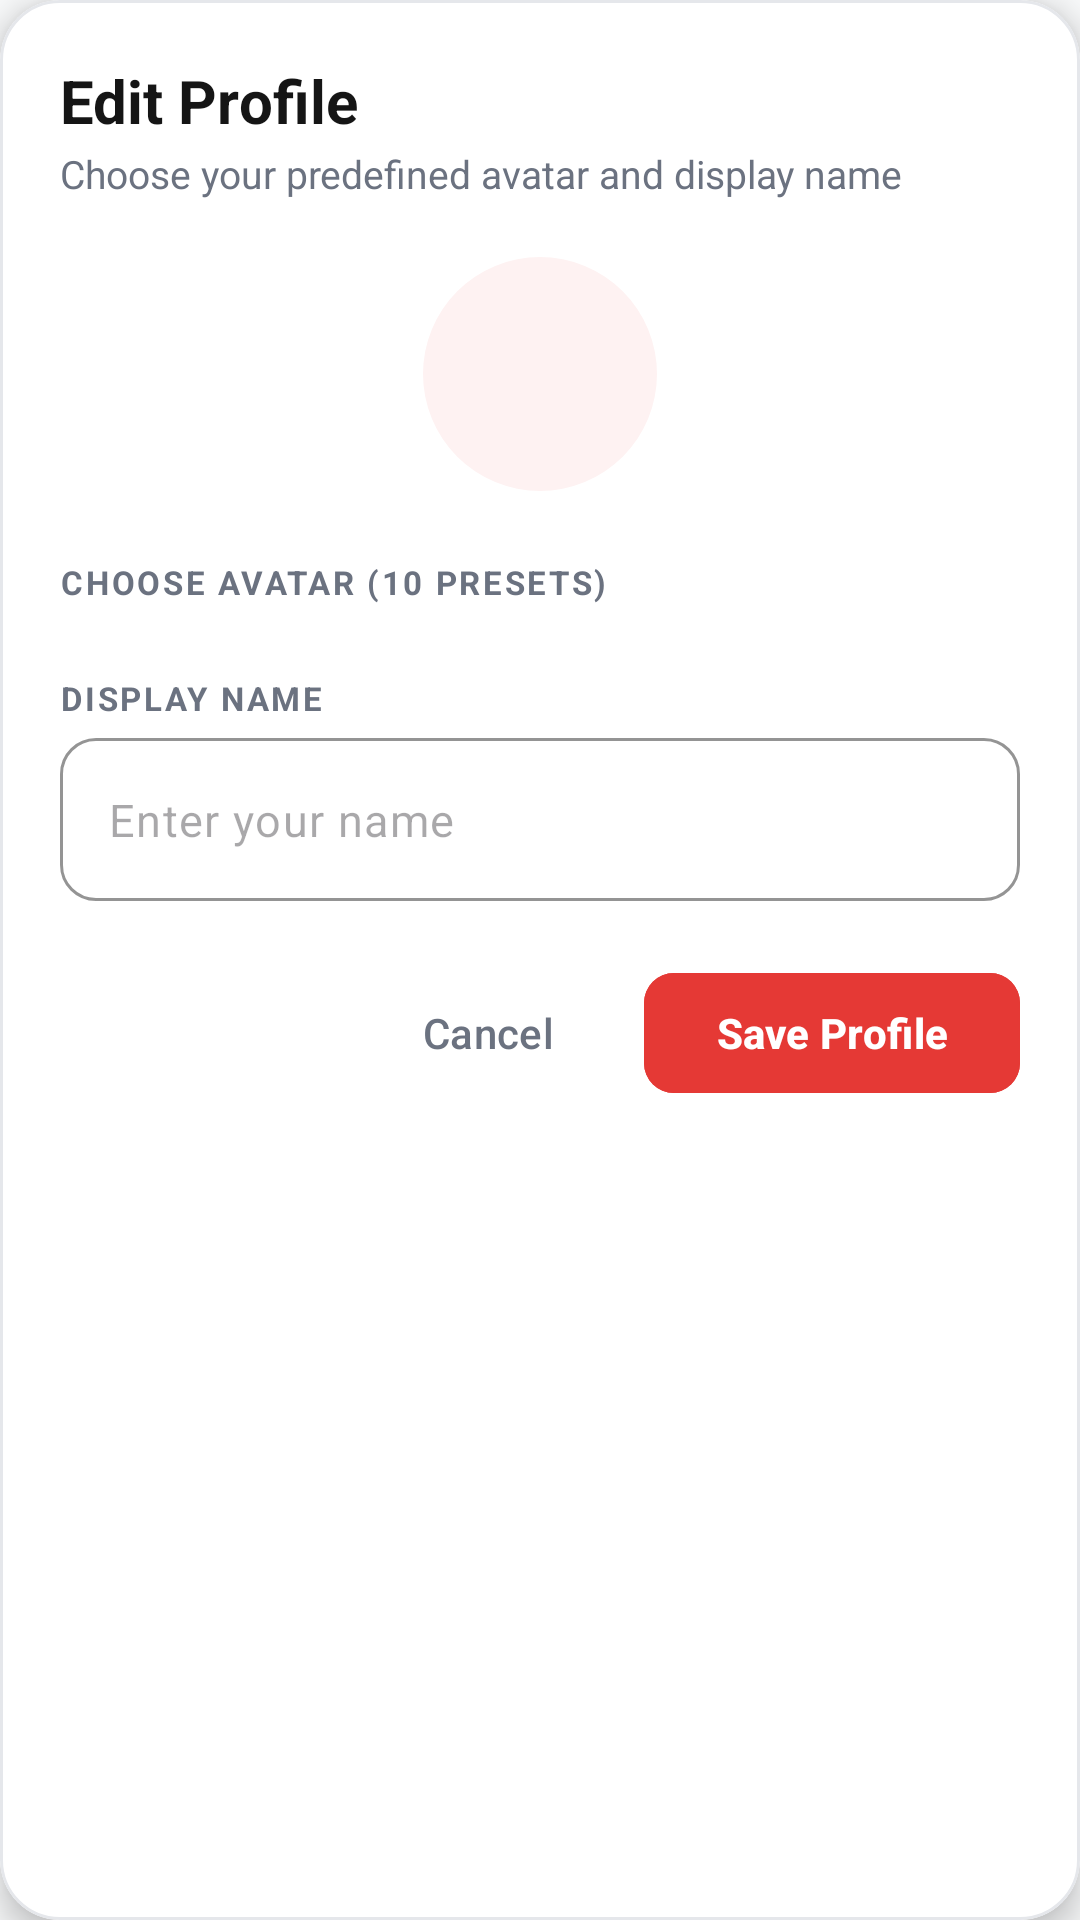

Write the Android layout XML for this screen, with the resource values it uses.
<!-- AndroidManifest.xml: application theme Theme.PeerConnect -->
<!-- res/layout/dialog_edit_profile.xml -->
<?xml version="1.0" encoding="utf-8"?>
<com.google.android.material.card.MaterialCardView xmlns:android="http://schemas.android.com/apk/res/android"
    xmlns:app="http://schemas.android.com/apk/res-auto"
    android:layout_width="match_parent"
    android:layout_height="wrap_content"
    app:cardBackgroundColor="@color/nexora_surface"
    app:cardCornerRadius="20dp"
    app:cardElevation="6dp"
    app:strokeColor="@color/nexora_border"
    app:strokeWidth="1dp">

    <LinearLayout
        android:layout_width="match_parent"
        android:layout_height="wrap_content"
        android:orientation="vertical"
        android:padding="20dp">

        <TextView
            android:layout_width="wrap_content"
            android:layout_height="wrap_content"
            android:text="Edit Profile"
            android:textColor="@color/nexora_text_primary"
            android:textSize="20sp"
            android:textStyle="bold" />

        <TextView
            android:layout_width="wrap_content"
            android:layout_height="wrap_content"
            android:layout_marginTop="2dp"
            android:text="Choose your predefined avatar and display name"
            android:textColor="@color/nexora_text_secondary"
            android:textSize="13sp" />

        
        <FrameLayout
            android:layout_width="wrap_content"
            android:layout_height="wrap_content"
            android:layout_gravity="center_horizontal"
            android:layout_marginTop="16dp"
            android:layout_marginBottom="12dp">

            <com.google.android.material.imageview.ShapeableImageView
                android:id="@+id/imgCurrentAvatarPreview"
                android:layout_width="84dp"
                android:layout_height="84dp"
                android:background="@drawable/bg_avatar_circle"
                android:padding="3dp"
                android:scaleType="centerCrop"
                app:shapeAppearanceOverlay="@style/CircleImageView"
                android:contentDescription="Selected Avatar" />
        </FrameLayout>

        <TextView
            android:layout_width="wrap_content"
            android:layout_height="wrap_content"
            android:layout_marginTop="8dp"
            android:letterSpacing="0.08"
            android:text="CHOOSE AVATAR (10 PRESETS)"
            android:textColor="@color/nexora_text_secondary"
            android:textSize="11sp"
            android:textStyle="bold" />

        
        <androidx.recyclerview.widget.RecyclerView
            android:id="@+id/recyclerAvatarOptions"
            android:layout_width="match_parent"
            android:layout_height="wrap_content"
            android:layout_marginTop="6dp"
            android:clipToPadding="false"
            android:orientation="horizontal"
            app:layoutManager="androidx.recyclerview.widget.LinearLayoutManager" />

        <TextView
            android:layout_width="wrap_content"
            android:layout_height="wrap_content"
            android:layout_marginTop="18dp"
            android:letterSpacing="0.08"
            android:text="DISPLAY NAME"
            android:textColor="@color/nexora_text_secondary"
            android:textSize="11sp"
            android:textStyle="bold" />

        <com.google.android.material.textfield.TextInputLayout
            style="@style/Widget.Material3.TextInputLayout.OutlinedBox"
            android:layout_width="match_parent"
            android:layout_height="wrap_content"
            android:layout_marginTop="6dp"
            app:boxCornerRadiusBottomEnd="12dp"
            app:boxCornerRadiusBottomStart="12dp"
            app:boxCornerRadiusTopEnd="12dp"
            app:boxCornerRadiusTopStart="12dp"
            app:boxStrokeColor="@color/nexora_red"
            app:hintEnabled="false">

            <com.google.android.material.textfield.TextInputEditText
                android:id="@+id/editProfileDisplayName"
                android:layout_width="match_parent"
                android:layout_height="wrap_content"
                android:hint="Enter your name"
                android:inputType="textPersonName"
                android:maxLength="30"
                android:textColor="@color/nexora_text_primary"
                android:textSize="15sp" />
        </com.google.android.material.textfield.TextInputLayout>

        
        <LinearLayout
            android:layout_width="match_parent"
            android:layout_height="wrap_content"
            android:layout_marginTop="20dp"
            android:gravity="end"
            android:orientation="horizontal">

            <com.google.android.material.button.MaterialButton
                android:id="@+id/btnCancelEditProfile"
                style="@style/Widget.Material3.Button.TextButton"
                android:layout_width="wrap_content"
                android:layout_height="wrap_content"
                android:text="Cancel"
                android:textColor="@color/nexora_text_secondary" />

            <com.google.android.material.button.MaterialButton
                android:id="@+id/btnSaveProfile"
                android:layout_width="wrap_content"
                android:layout_height="wrap_content"
                android:layout_marginStart="8dp"
                android:backgroundTint="@color/nexora_red"
                android:text="Save Profile"
                android:textColor="@color/white"
                android:textStyle="bold"
                app:cornerRadius="10dp" />
        </LinearLayout>
    </LinearLayout>
</com.google.android.material.card.MaterialCardView>
<!-- resources referenced by this layout -->
<resources>
  <color name="nexora_border">#e5e7eb</color>
  <color name="nexora_red">#e53935</color>
  <color name="nexora_surface">#ffffff</color>
  <color name="nexora_text_primary">#151515</color>
  <color name="nexora_text_secondary">#6b7280</color>
  <color name="white">#ffffffff</color>
  <!-- drawable bg_avatar_circle (drawable) -->
  <?xml version="1.0" encoding="utf-8"?>
  <shape xmlns:android="http://schemas.android.com/apk/res/android" android:shape="oval">
      <solid android:color="@color/nexora_red_soft"/>
      <stroke
          android:width="1dp"
          android:color="@color/nexora_red_border"/>
  </shape>
  <style name="CircleImageView" parent="">
          <item name="cornerFamily">rounded</item>
          <item name="cornerSize">50%</item>
      </style>
  <style name="Theme.PeerConnect" parent="Base.Theme.PeerConnect" />
  <color name="nexora_red_soft">#fef2f2</color>
  <color name="nexora_red_border">#fca5a5</color>
  <style name="Base.Theme.PeerConnect" parent="Theme.Material3.Light.NoActionBar">
          <item name="android:windowBackground">@color/nexora_bg</item>
          <item name="android:statusBarColor">@color/nexora_surface</item>
          <item name="android:windowLightStatusBar">true</item>
          <item name="android:navigationBarColor">@color/nexora_surface</item>
          <item name="colorOnPrimary">@color/white</item>
          <item name="colorOnSecondary">@color/white</item>
          <item name="colorPrimary">@color/nexora_red</item>
          <item name="colorSecondary">@color/nexora_dark_red</item>
          <item name="colorSecondaryContainer">@color/nexora_green_soft</item>
      </style>
  <color name="nexora_bg">#f8f9fa</color>
  <color name="nexora_dark_red">#b71c1c</color>
  <color name="nexora_green_soft">#dcfce7</color>
</resources>
